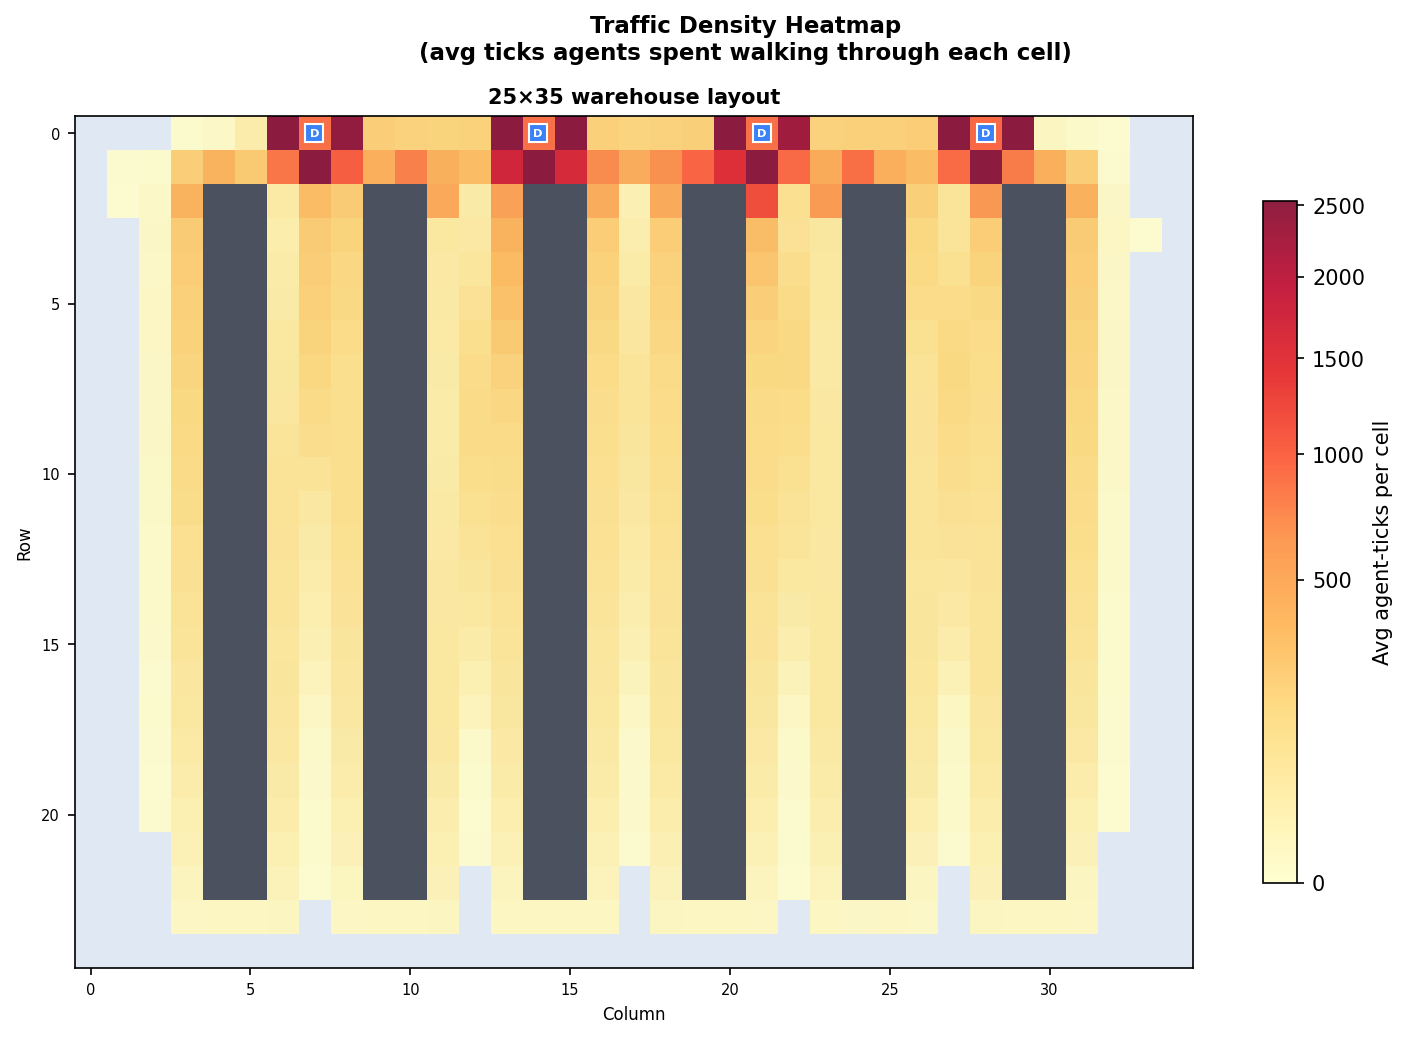

Data behind this chart, as committed beside it:
row, col, avg_count
0, 3, 0.5
0, 4, 2.7
0, 5, 39.4
0, 6, 3844
0, 7, 877.5
0, 8, 2440
0, 9, 218.0
0, 10, 203.4
0, 11, 189.8
0, 12, 198.3
0, 13, 2852
0, 14, 879.0
0, 15, 3174
0, 16, 207.1
0, 17, 189.0
0, 18, 201.9
0, 19, 214.0
0, 20, 3841
0, 21, 871.3
0, 22, 2273
0, 23, 203.9
0, 24, 206.1
0, 25, 208.4
0, 26, 225.9
0, 27, 2653
0, 28, 928.6
0, 29, 3494
0, 30, 7.1
0, 31, 1.0
0, 32, 0.1
1, 1, 0.2
1, 2, 0.6
1, 3, 218.0
1, 4, 397.0
1, 5, 241.9
1, 6, 839.0
1, 7, 8744
1, 8, 1004
1, 9, 425.6
1, 10, 768.7
1, 11, 410.9
1, 12, 330.0
1, 13, 1702
1, 14, 5670
1, 15, 1601
1, 16, 702.0
1, 17, 445.0
1, 18, 678.9
1, 19, 957.3
1, 20, 1512
1, 21, 7152
1, 22, 916.1
1, 23, 451.2
1, 24, 890.4
1, 25, 429.0
1, 26, 331.3
1, 27, 910.6
1, 28, 8301
1, 29, 811.4
1, 30, 419.3
... 420 more rows
